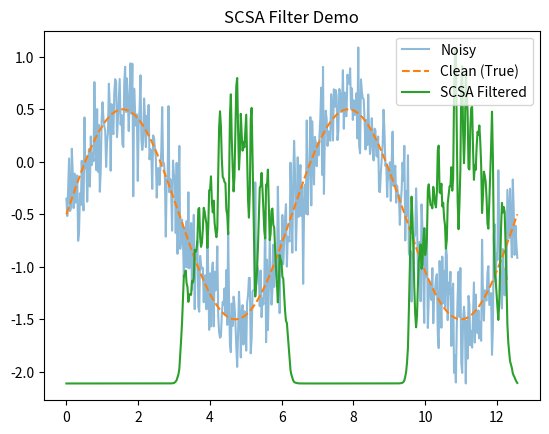

Reproduce this figure in Python.
"""
Module 2: Quantum-Inspired Noise Filter (SCSA)
=================================================
Filters microscopic noise (Poisson/Anderson localization) in 
1-dimensional nanopore signals using the principles of 
Semi-Classical Signal Analysis (SCSA).

By treating the signal as a potential well, this module applies 
the discrete Schrödinger equation from quantum mechanics.

Author: FizyGame
Date: 2026
"""

from __future__ import annotations

import logging
from typing import Optional, Tuple

import numpy as np
import scipy.sparse as sp
from scipy.sparse.linalg import eigsh

logger = logging.getLogger("scsa_filter")

class SCSAFilter:
    """
    SCSA (Semi-Classical Signal Analysis) discrete spectral noise filter.
    
    Attributes:
        h (float): Semi-classical heuristic parameter (equivalent to Planck's constant).
                   This balances the kinetic energy in the Hamiltonian.
        n_components (int): Maximum number of eigenvalues to compute.
                            Limits processing time for very large signals.
    """

    def __init__(
        self,
        h: Optional[float] = None,
        n_components: Optional[int] = 50,
    ) -> None:
        self.h = h
        self.n_components = n_components
        self.eigenvalues_: Optional[np.ndarray] = None
        self.eigenfunctions_: Optional[np.ndarray] = None

    def _build_hamiltonian(self, signal: np.ndarray) -> sp.spmatrix:
        """
        Builds the N x N tridiagonal Hamiltonian (H) matrix.
        
        Formula:
            H(i, i)   = x(i) + 2/h^2
            H(i, i±1) = -1/h^2
            
        Args:
            signal (np.ndarray): 1D signal array (potential well V).
            
        Returns:
            scipy.sparse.spmatrix: H matrix in CSC format.
        """
        n = len(signal)
        h = self.h
        
        assert h is not None and h > 0, "The h parameter must be greater than zero."

        # Diagonal: x(i) + 2/h^2
        main_diag = signal + (2.0 / (h ** 2))
        
        # Off-diagonal: -1/h^2
        off_diag = np.full(n - 1, -1.0 / (h ** 2), dtype=np.float64)
        
        # Sparse matrix assembly
        H = sp.diags([off_diag, main_diag, off_diag], [-1, 0, 1], format='csc')
        
        assert H.shape == (n, n), f"Expected shape: ({n}, {n}), got: {H.shape}"
        return H

    def fit_transform(self, signal: np.ndarray) -> np.ndarray:
        """
        Applies the SCSA filter to the signal.
        
        Contains np.ndarray type and shape assertions to prevent
        dimension mismatches.
        
        Args:
            signal (np.ndarray): 1D input signal. A portion (or all) of the signal
                                 must be negative (e.g., via Z-score).
                                 
        Returns:
            np.ndarray: The filtered (reconstructed) signal.
        """
        assert isinstance(signal, np.ndarray), "Input signal must be a numpy array."
        assert signal.ndim == 1, f"Expected a 1D signal, got {signal.ndim}D."
        
        n = len(signal)
        if n < 3:
            return signal.copy()
            
        # If h is not assigned, use heuristic initialization (sqrt of signal variance)
        # If the signal is standardized (Module 1), the variance is 1.
        if self.h is None:
            var = np.var(signal)
            self.h = np.sqrt(var) if var > 1e-6 else 1.0
            logger.debug("Calculated heuristic h: %.4f", self.h)
            
        H = self._build_hamiltonian(signal)
        
        # The 'k' parameter for scipy eigsh must be less than the matrix dimension (n-1).
        k_eig = min(self.n_components if self.n_components else 50, n - 2)
        k_eig = max(1, k_eig)
        
        try:
            # Find only the smallest algebraic eigenvalues (which='SA')
            evals, evecs = eigsh(H, k=k_eig, which='SA', tol=1e-4)
        except Exception as e:
            logger.warning("eigsh solution failed: %s. Returning original signal.", e)
            return signal.copy()
            
        # Filter negative eigenvalues (bound quantum states)
        neg_mask = evals < 0
        neg_evals = evals[neg_mask]
        neg_evecs = evecs[:, neg_mask]
        
        self.eigenvalues_ = neg_evals
        self.eigenfunctions_ = neg_evecs
        
        assert neg_evecs.shape[0] == n, (
            f"Eigenfunction spatial dimension {neg_evecs.shape[0]} does not match signal dimension {n}."
        )
        
        if len(neg_evals) == 0:
            logger.debug("SCSA: No negative eigenvalues (bound states) found.")
            return signal.copy()
            
        # Signal Reconstruction
        # SCSA formula: y_rec ~ sum( kappa_k * psi_k(x)^2 )
        # kappa_k = sqrt(-E_k)
        kappa = np.sqrt(-neg_evals)
        
        reconstructed = np.zeros(n, dtype=np.float64)
        for i in range(len(neg_evals)):
            # Add the square of psi_k as probability density
            reconstructed += kappa[i] * (neg_evecs[:, i] ** 2)
            
        # The amplitude of the reconstructed signal depends on h and N.
        # Therefore, we map the output signal back to the amplitude range 
        # (Min-Max) of the input signal while retaining its structural features.
        ptp_rec = reconstructed.max() - reconstructed.min()
        if ptp_rec > 1e-12:
            reconstructed = (reconstructed - reconstructed.min()) / ptp_rec
            
            # Necessary Min-Max back-transformation (matched to original signal's min/max)
            ptp_sig = signal.max() - signal.min()
            reconstructed = (reconstructed * ptp_sig) + signal.min()
            
        return reconstructed

# CLI Test
if __name__ == "__main__":
    import matplotlib.pyplot as plt
    
    # A simple test signal (Noisy Sine)
    np.random.seed(42)
    x = np.linspace(0, 4*np.pi, 500)
    clean = np.sin(x) - 0.5 # Add negative regions
    noisy = clean + np.random.normal(0, 0.3, size=len(x))
    
    scsa = SCSAFilter(h=0.5, n_components=30)
    filtered = scsa.fit_transform(noisy)
    
    print(f"Number of negative eigenvalues (E_neg) found: {len(scsa.eigenvalues_)}")
    
    plt.plot(x, noisy, label="Noisy", alpha=0.5)
    plt.plot(x, clean, label="Clean (True)", linestyle='--')
    plt.plot(x, filtered, label="SCSA Filtered")
    plt.legend()
    plt.title("SCSA Filter Demo")
    plt.show()
